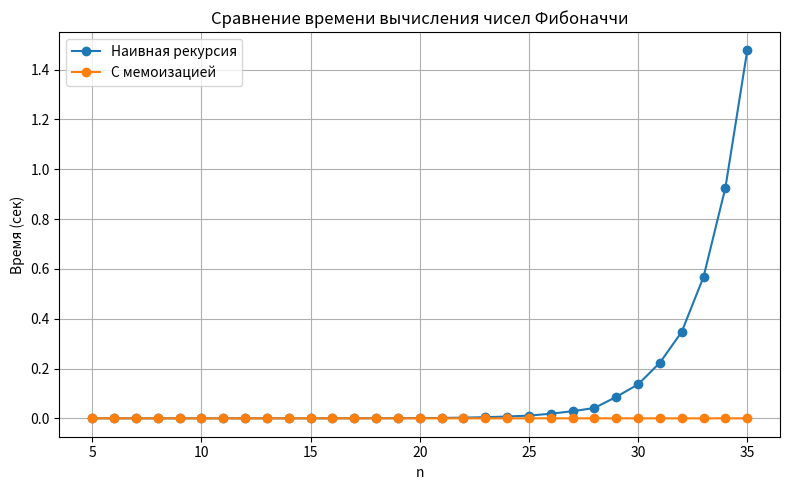

This figure's Python source:
# memoization.py
import time

import matplotlib.pyplot as plt


# -----------------------------
# Функция 1: наивная рекурсивная Фибоначчи
# -----------------------------
def fib_naive(n: int) -> int:
    """
    Наивное рекурсивное вычисление числа Фибоначчи.

    Сложность:
    - Время: O(2^n) — экспоненциальная,
    - т.к. каждая функция вызывает две подфункции
    - Глубина рекурсии: n
    - Память (стек вызовов): O(n)
    """
    if n <= 1:
        return n  # базовые случаи: F(0)=0, F(1)=1
    # рекурсивный шаг: F(n) = F(n-1) + F(n-2)
    return fib_naive(n - 1) + fib_naive(n - 2)


# -----------------------------
# Функция 2: мемоизированная Фибоначчи
# -----------------------------
def fib_memo(n: int, cache=None) -> int:
    """
    Мемоизированная версия функции Фибоначчи.

    Сложность:
    - Время: O(n) — каждое значение вычисляется один раз и сохраняется в кэше
    - Глубина рекурсии: n
    - Память: O(n) — кэш хранит n значений
    """
    if cache is None:
        cache = {}  # создаём пустой кэш при первом вызове

    if n in cache:
        return cache[n]  # если значение уже есть, возвращаем его без рекурсии

    if n <= 1:
        cache[n] = n  # базовые случаи
    else:
        # рекурсивное вычисление с сохранением результата в кэше
        cache[n] = fib_memo(n - 1, cache) + fib_memo(n - 2, cache)

    return cache[n]  # возвращаем результат


# -----------------------------
# Функция 3: сравнение производительности
# -----------------------------
def compare_fib_performance():
    """
    Сравнивает производительность наивной и мемоизированной рекурсии,
    строит график и сохраняет его в PNG-файл.
    """

    pc_info = """
    Характеристики ПК для тестирования:
    - Процессор: AMD Ryzen 5 3600 6-core Processor 3.60 GHz
    - Оперативная память: 16 GB DDR4
    - ОС: Windows 10 PRO
    - Python: 3.11
    """
    print(pc_info)

    print("Сравнение времени выполнения рекурсии с мемоизацией и без:")

    n = 35  # число Фибоначчи для быстрого сравнения

    # --- Наивная рекурсия ---
    start = time.time()
    fib_naive(n)
    naive_time = time.time() - start
    print(f"Наивная рекурсия ({n}): {naive_time:.4f} сек")

    # --- С мемоизацией ---
    start = time.time()
    fib_memo(n)
    memo_time = time.time() - start
    print(f"С мемоизацией ({n}): {memo_time:.4f} сек")

    # --- Построение графика ---
    values = range(5, 36)  # диапазон n для графика
    times_naive = []  # список времени для наивной функции
    times_memo = []   # список времени для мемоизированной функции

    for i in values:
        # время наивной функции
        start = time.time()
        fib_naive(i)
        times_naive.append(time.time() - start)

        # время мемоизированной функции
        start = time.time()
        fib_memo(i)
        times_memo.append(time.time() - start)

    plt.figure(figsize=(8, 5))
    plt.plot(values, times_naive, label="Наивная рекурсия", marker="o")
    plt.plot(values, times_memo, label="С мемоизацией", marker="o")

    # подписи оси X через каждые 5 единиц
    tick_values = [5, 10, 15, 20, 25, 30, 35]
    plt.xticks(tick_values)

    plt.title("Сравнение времени вычисления чисел Фибоначчи")
    plt.xlabel("n")
    plt.ylabel("Время (сек)")
    plt.legend()
    plt.grid(True)
    plt.tight_layout()

    # сохраняем график в файл
    output_file = "fibonacci_plot.png"
    plt.savefig(output_file, dpi=300)
    plt.close()

    print(f"\nГрафик сохранён в файл: {output_file}")


# -----------------------------
# Главная программа
# -----------------------------
if __name__ == "__main__":
    compare_fib_performance()
